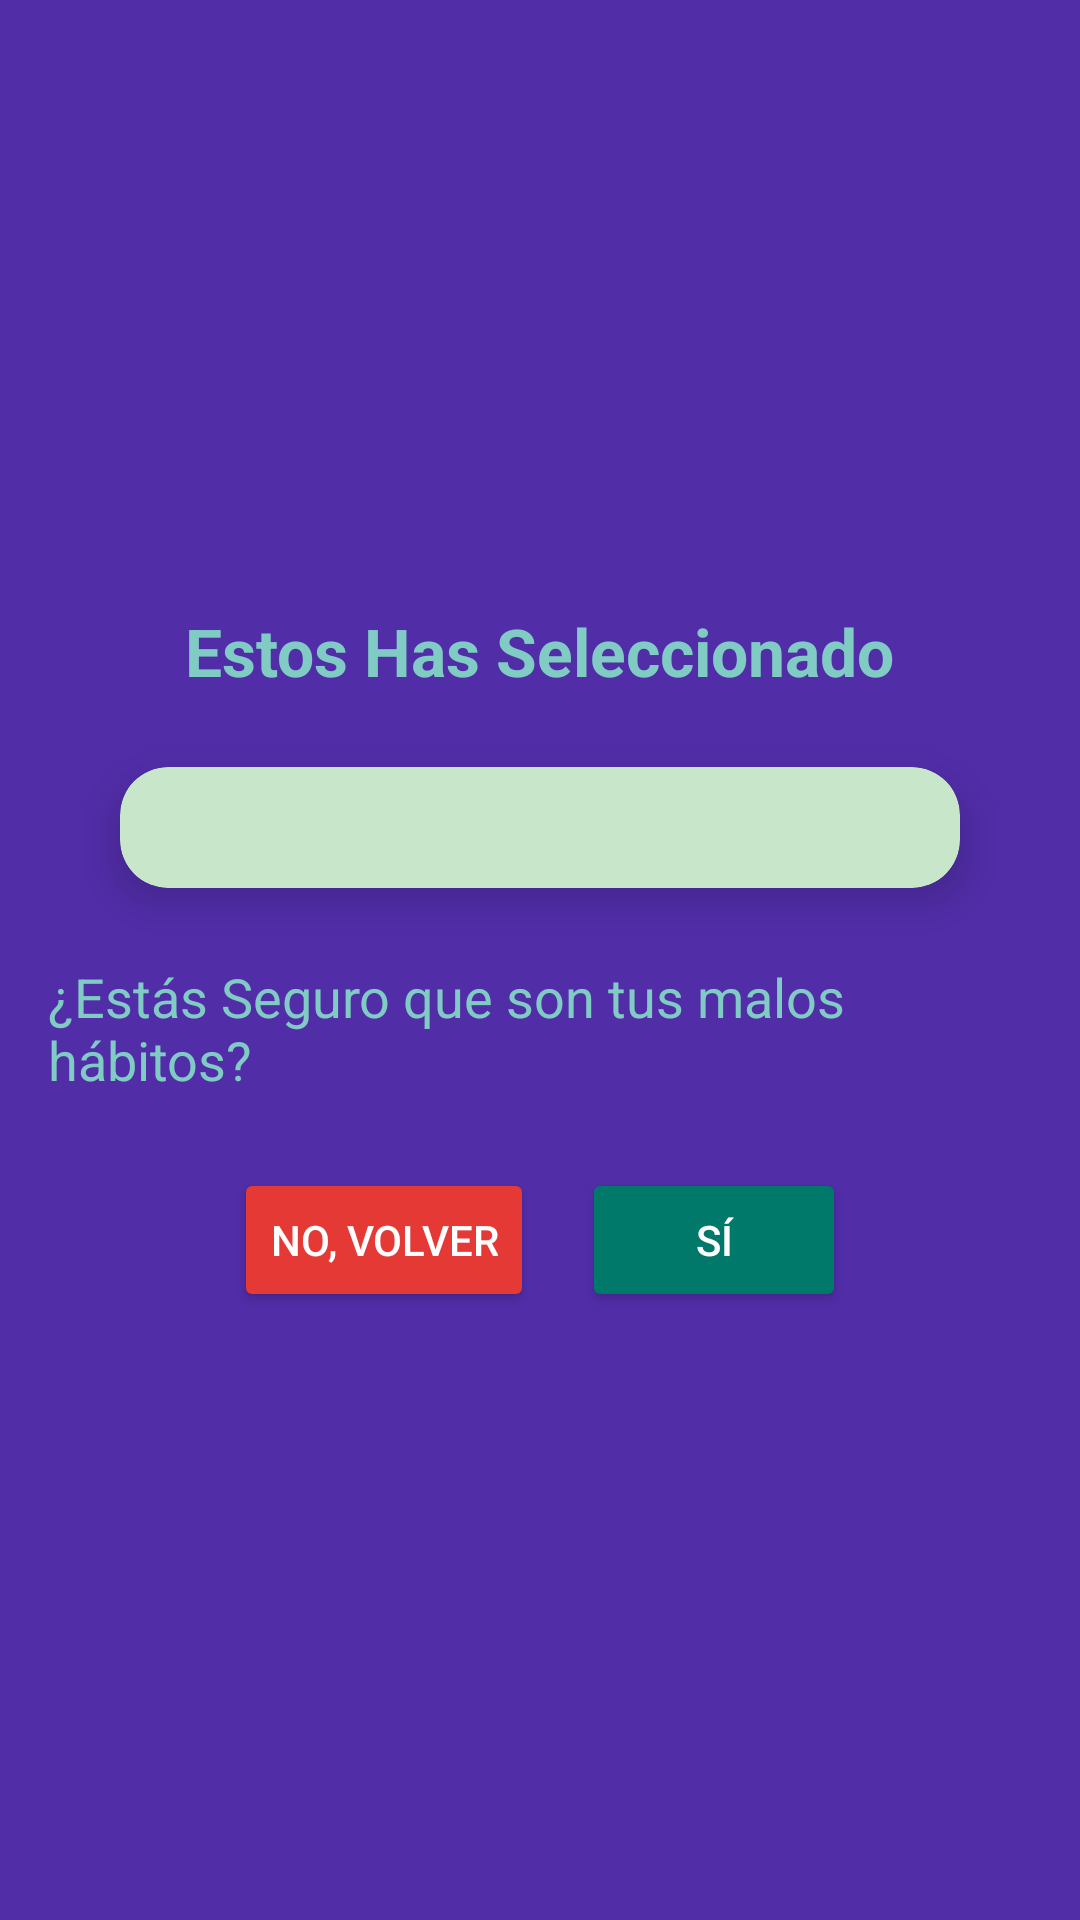

This screen was rendered from an Android layout file. Write that file and the resources it references.
<!-- AndroidManifest.xml: application theme Theme.MalosH -->
<!-- res/layout/fragment_confirmar_habitos.xml -->
<?xml version="1.0" encoding="utf-8"?>
<LinearLayout xmlns:android="http://schemas.android.com/apk/res/android"
    xmlns:app="http://schemas.android.com/apk/res-auto"
    android:layout_width="match_parent"
    android:layout_height="match_parent"
    android:orientation="vertical"
    android:gravity="center"
    android:padding="16dp"
    android:background="@color/purple_dark">

    
    <TextView
        android:id="@+id/labelTituloConfirmacion"
        android:layout_width="wrap_content"
        android:layout_height="wrap_content"
        android:text="Estos Has Seleccionado"
        android:textSize="22sp"
        android:textColor="@color/teal_light"
        android:layout_marginBottom="24dp"
        android:textStyle="bold"/>

    
    <androidx.cardview.widget.CardView
        android:layout_width="match_parent"
        android:layout_height="wrap_content"
        app:cardCornerRadius="16dp"
        app:cardElevation="8dp"
        android:padding="16dp"
        android:backgroundTint="@color/verde_menta"
        android:layout_marginBottom="24dp"
        android:layout_marginHorizontal="24dp">

        <TextView
            android:id="@+id/selectedHabitsTextView"
            android:layout_width="match_parent"
            android:layout_height="wrap_content"
            android:textColor="@color/black"
            android:textSize="18sp"
            android:gravity="center"
            android:padding="8dp"/>
    </androidx.cardview.widget.CardView>

    
    <TextView
        android:id="@+id/labelConfirmacion"
        android:layout_width="wrap_content"
        android:layout_height="wrap_content"
        android:text="¿Estás Seguro que son tus malos hábitos?"
        android:textSize="18sp"
        android:textColor="@color/teal_light"
        android:layout_marginBottom="24dp" />

    
    <LinearLayout
        android:layout_width="wrap_content"
        android:layout_height="wrap_content"
        android:orientation="horizontal"
        android:gravity="center">

        <Button
            android:id="@+id/noButton"
            android:layout_width="wrap_content"
            android:layout_height="wrap_content"
            android:text="No, Volver"
            android:textColor="@android:color/white"
            android:backgroundTint="@color/red"
            android:padding="12dp"
            android:layout_marginEnd="16dp" />

        <Button
            android:id="@+id/siButton"
            android:layout_width="wrap_content"
            android:layout_height="wrap_content"
            android:text="Sí"
            android:textColor="@android:color/white"
            android:backgroundTint="@color/teal_dark"
            android:padding="12dp" />
    </LinearLayout>

</LinearLayout>
<!-- resources referenced by this layout -->
<resources>
  <color name="black">#000000</color>
  <color name="purple_dark">#512DA8</color>
  <color name="red">#E53935</color>
  <color name="teal_dark">#00796B</color>
  <color name="teal_light">#80CBC4</color>
  <color name="verde_menta">#C8E6C9</color>
  <style name="Theme.MalosH" parent="Theme.MaterialComponents.DayNight.NoActionBar">
          
          <item name="colorPrimary">@color/purple</item>
          <item name="colorPrimaryDark">@color/purple</item>
          <item name="colorAccent">@color/teal_dark</item>
      </style>
  <color name="purple">#7E57C2</color>
</resources>
